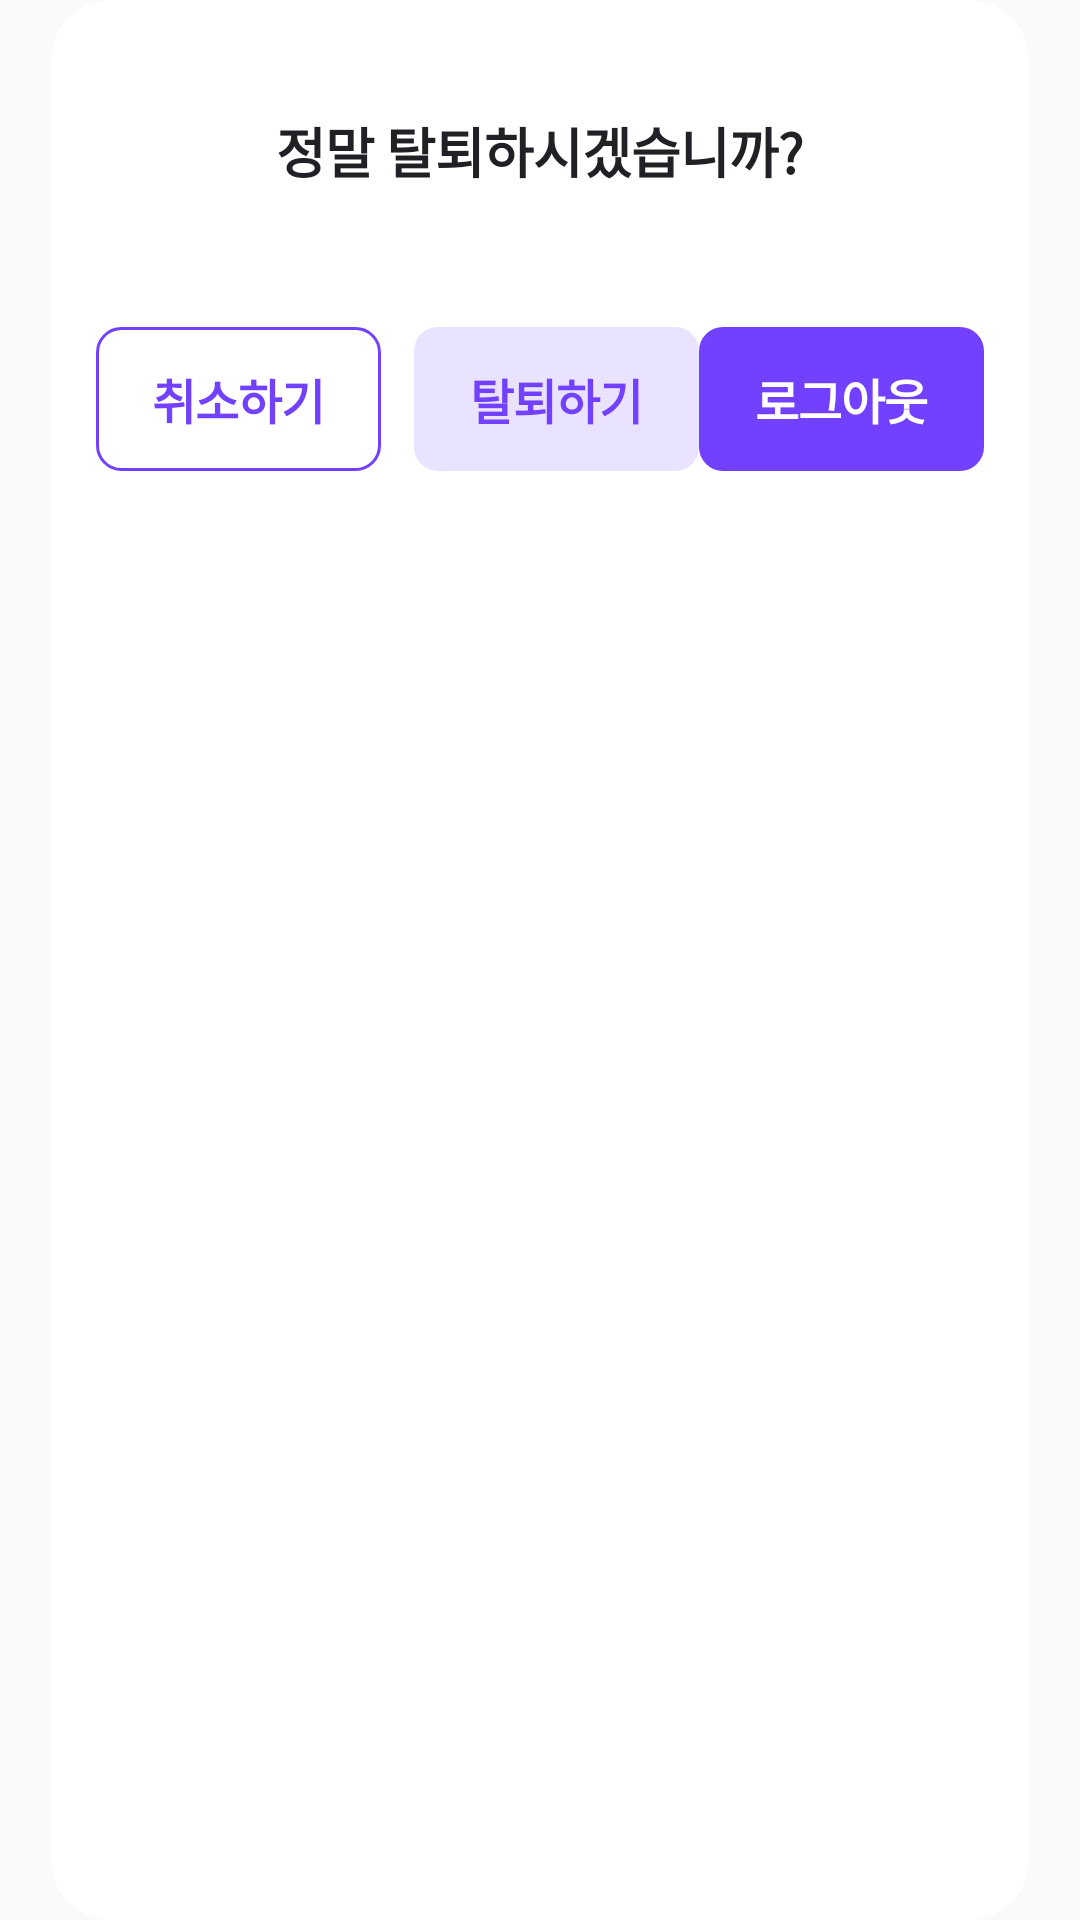

Reconstruct the res/layout file that produces this screen, plus the resources it refers to.
<!-- AndroidManifest.xml: application theme Theme.Daycarat -->
<!-- res/layout/dialog_resign.xml -->
<?xml version="1.0" encoding="utf-8"?>
<androidx.constraintlayout.widget.ConstraintLayout xmlns:android="http://schemas.android.com/apk/res/android"
    android:layout_width="match_parent"
    xmlns:app="http://schemas.android.com/apk/res-auto"
    android:background="@color/transparent"

    android:layout_height="wrap_content">

    <androidx.constraintlayout.widget.ConstraintLayout
        android:layout_marginStart="17dp"
        android:layout_marginEnd="17dp"
        android:background="@drawable/bg_dialog"
        android:paddingStart="15dp"
        android:paddingEnd="15dp"
        android:paddingBottom="24dp"
        android:layout_width="match_parent"
        android:layout_height="match_parent">

        <TextView
            android:text="정말 탈퇴하시겠습니까?"
            android:layout_marginTop="37dp"
            style="@style/sh4"
            android:id="@+id/text_title"
            android:textColor="@color/gray_scale_900"
            app:layout_constraintEnd_toEndOf="parent"
            app:layout_constraintStart_toStartOf="parent"
            app:layout_constraintTop_toTopOf="parent"
            android:layout_width="wrap_content"
            android:layout_height="wrap_content"/>

        <LinearLayout
            android:layout_marginTop="109dp"
            android:orientation="horizontal"
            app:layout_constraintTop_toTopOf="parent"
            android:layout_width="match_parent"
            android:layout_height="wrap_content">

            <androidx.appcompat.widget.AppCompatButton
                android:text="취소하기"
                android:id="@+id/btn_cancel"
                android:layout_weight="1"
                android:layout_marginEnd="11dp"
                style="@style/sh6"
                android:elevation="0dp"
                android:stateListAnimator="@null"
                android:textColor="@color/main"
                android:layout_marginBottom="2dp"
                android:background="@drawable/btn_episode_register"
                android:layout_width="wrap_content"
                android:layout_height="wrap_content"/>
            <androidx.appcompat.widget.AppCompatButton
                android:text="탈퇴하기"
                android:id="@+id/btn_resign"
                android:layout_weight="1"
                style="@style/sh6"
                android:elevation="0dp"
                android:stateListAnimator="@null"
                android:textColor="@color/main"
                android:background="@drawable/btn_select_resgin"
                android:layout_width="wrap_content"
                android:layout_marginBottom="2dp"
                android:layout_height="wrap_content"/>
            <androidx.appcompat.widget.AppCompatButton
                android:text="로그아웃"
                android:id="@+id/btn_logout"
                android:layout_weight="1"
                android:layout_marginBottom="2dp"
                android:elevation="0dp"
                android:stateListAnimator="@null"
                style="@style/sh6"
                android:textColor="@color/white"
                android:background="@drawable/btn_select_keyword"
                android:layout_width="wrap_content"
                android:layout_height="wrap_content"/>
        </LinearLayout>
    </androidx.constraintlayout.widget.ConstraintLayout>




</androidx.constraintlayout.widget.ConstraintLayout>
<!-- resources referenced by this layout -->
<resources>
  <color name="gray_scale_900">#202124</color>
  <color name="main">#7241FF</color>
  <color name="transparent">#00000000</color>
  <color name="white">#FFFFFFFF</color>
  <!-- drawable bg_dialog (drawable) -->
  <?xml version="1.0" encoding="utf-8"?>
  <layer-list xmlns:android="http://schemas.android.com/apk/res/android">
  
      <item>
          <shape android:shape="rectangle">
              <corners android:radius="20dp"/>
              <solid android:color="@color/white" />
          </shape>
      </item>
  
  </layer-list>
  <!-- drawable btn_select_keyword (drawable) -->
  <?xml version="1.0" encoding="utf-8"?>
  <selector xmlns:android="http://schemas.android.com/apk/res/android">
      <item android:state_enabled="false">
          <shape android:shape="rectangle">
              <corners android:radius="8dp"/>
              <solid android:color="@color/gray_scale_200" />
          </shape>
      </item>
      <item>
          <shape android:shape="rectangle">
              <corners android:radius="8dp"/>
              <solid android:color="@color/main" />
          </shape>
      </item>
  
  </selector>
  <!-- drawable btn_select_resgin (drawable) -->
  <?xml version="1.0" encoding="utf-8"?>
  <selector xmlns:android="http://schemas.android.com/apk/res/android">
  
  
  
  
  
  
      <item>
          <shape android:shape="rectangle">
              <corners android:radius="8dp"/>
              <solid android:color="@color/main_100" />
          </shape>
      </item>
  
  </selector>
  <style name="sh4">
          <item name="android:textStyle">bold</item>
          <item name="android:textSize">18sp</item>
          <item name="android:lineSpacingExtra">2dp</item>
          <item name="fontFamily">@font/pretendard_bold</item>
  
          <item name="android:letterSpacing">-0.02</item>
      </style>
  <style name="sh6">
          <item name="android:textStyle">bold</item>
          <item name="android:lineSpacingExtra">2dp</item>
          <item name="android:textSize">16sp</item>
          <item name="fontWeight">800</item>
          <item name="fontFamily">@font/pretendard_semibold</item>
          <item name="android:lineSpacingMultiplier">1.3</item>
          <item name="android:letterSpacing">-0.02</item>
      </style>
  <style name="Theme.Daycarat" parent="Theme.MaterialComponents.DayNight.NoActionBar">
          <item name="android:windowAnimationStyle">@null</item>
          <item name="windowActionBar">false</item>
          <item name="windowNoTitle">true</item>
          <item name="bottomSheetDialogTheme">@style/AppBottomSheetDialogTheme</item>
  
  
  
  
      </style>
  <color name="gray_scale_300">#DADCE0</color>
  <color name="gray_scale_200">#E8EAED</color>
  <color name="main_100">#EAE3FF</color>
  <style name="AppBottomSheetDialogTheme" parent="Theme.Design.Light.BottomSheetDialog">
          <item name="bottomSheetStyle">@style/AppModalStyle</item>
      </style>
  <style name="AppModalStyle" parent="Widget.Design.BottomSheet.Modal">
          <item name="android:background">@drawable/bg_bottom_sheet_dialog</item>
      </style>
  <!-- drawable bg_bottom_sheet_dialog (drawable) -->
  <?xml version="1.0" encoding="utf-8"?>
  <layer-list  xmlns:android="http://schemas.android.com/apk/res/android">
  <item android:bottom="1dp" android:left="1dp" android:right="1dp" android:top="1dp">
      <shape android:shape="rectangle">
          <stroke android:width="1dp"
  
              android:color="@color/gray_scale_200" />
  
          <solid android:color="@color/white" />
          <corners android:topRightRadius="20dp" android:topLeftRadius="20dp" />
      </shape>
  
  </item>
  
  
  </layer-list>
</resources>
